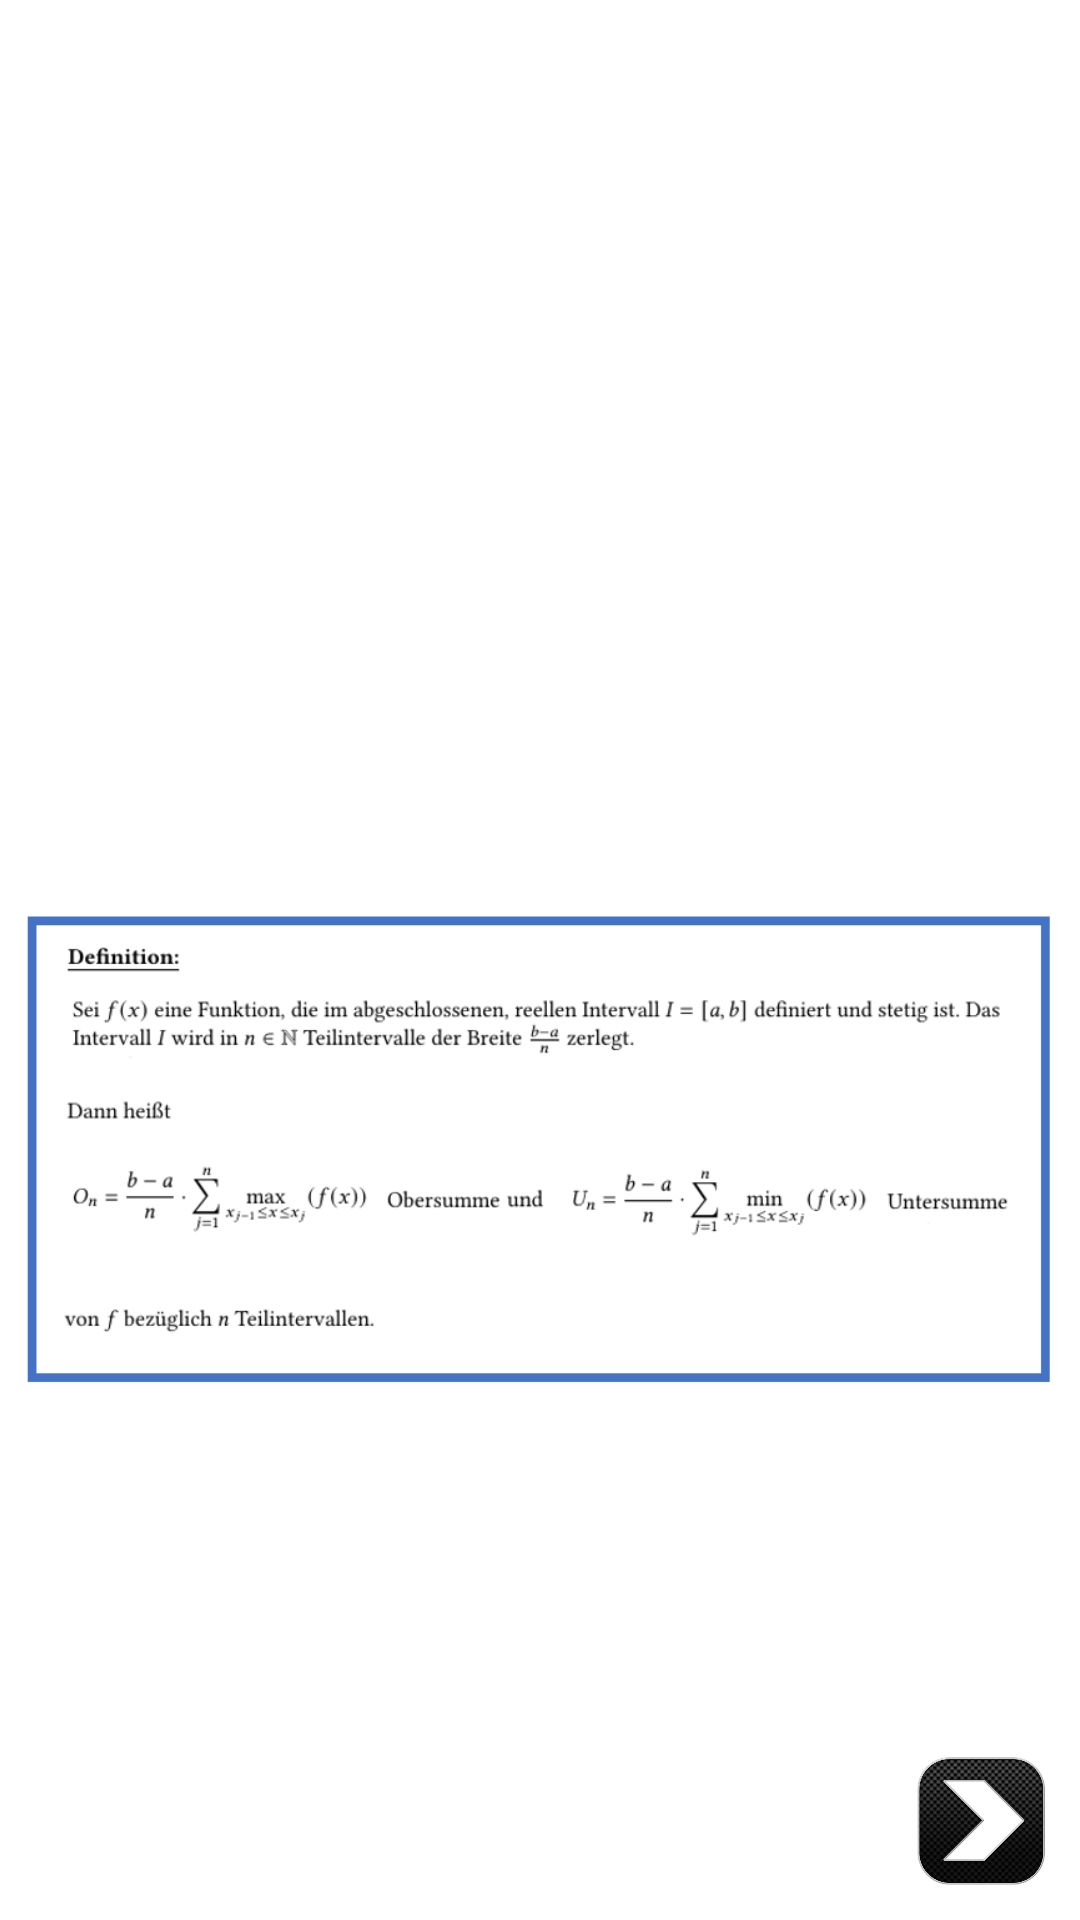

Layout XML and referenced resources for this Android screen:
<!-- AndroidManifest.xml: application theme Theme.EasyIntegral -->
<!-- res/layout/lp8.xml -->
<?xml version="1.0" encoding="utf-8"?>
<RelativeLayout
    xmlns:android="http://schemas.android.com/apk/res/android"
    android:layout_width="match_parent"
    android:layout_height="match_parent"
    android:background="@color/white">

    <ImageButton
        android:id="@+id/zurückacht"
        android:layout_width="50dp"
        android:layout_height="50dp"
        android:background="@drawable/backbutton"
        android:layout_alignParentBottom="true"
        android:layout_toLeftOf="@id/weiteracht"
        android:layout_margin="8dp">
    </ImageButton>
    <ImageButton
        android:id="@+id/weiteracht"
        android:layout_width="50dp"
        android:layout_height="50dp"
        android:background="@drawable/nextbutton"
        android:layout_alignParentBottom="true"
        android:layout_alignParentRight="true"
        android:layout_margin="8dp">
    </ImageButton>


    <ImageView
        android:layout_width="match_parent"
        android:layout_height="wrap_content"
        android:layout_above="@id/weiteracht"
        android:layout_marginLeft="8dp"
        android:layout_marginTop="16dp"
        android:layout_marginRight="8dp"
        android:scaleType="fitCenter"
        android:src="@drawable/defformel"></ImageView>

</RelativeLayout>
<!-- resources referenced by this layout -->
<resources>
  <!-- drawable defformel: png bitmap (drawable, 44477 bytes) -->
  <!-- drawable nextbutton: png bitmap (drawable, 45753 bytes) -->
  <style name="Theme.EasyIntegral" parent="Theme.AppCompat.Light.NoActionBar">
          
          <item name="colorPrimary">@color/purple_500</item>
          <item name="colorPrimaryVariant">@color/purple_700</item>
          <item name="colorOnPrimary">@color/white</item>
          
          <item name="colorSecondary">@color/teal_200</item>
          <item name="colorSecondaryVariant">@color/teal_700</item>
          <item name="colorOnSecondary">@color/black</item>
          
          <item name="android:statusBarColor" tools:targetApi="l">?attr/colorPrimaryVariant</item>
          
      </style>
  <!-- not gathered from this repository: default colours our renderer supplied (Android Studio template values) -->
  <color name="purple_500">#FF6200EE</color>
  <color name="purple_700">#FF3700B3</color>
  <color name="teal_200">#FF03DAC5</color>
  <color name="teal_700">#FF018786</color>
  <color name="black">#FF000000</color>
  <color name="white">#FFFFFFFF</color>
</resources>
